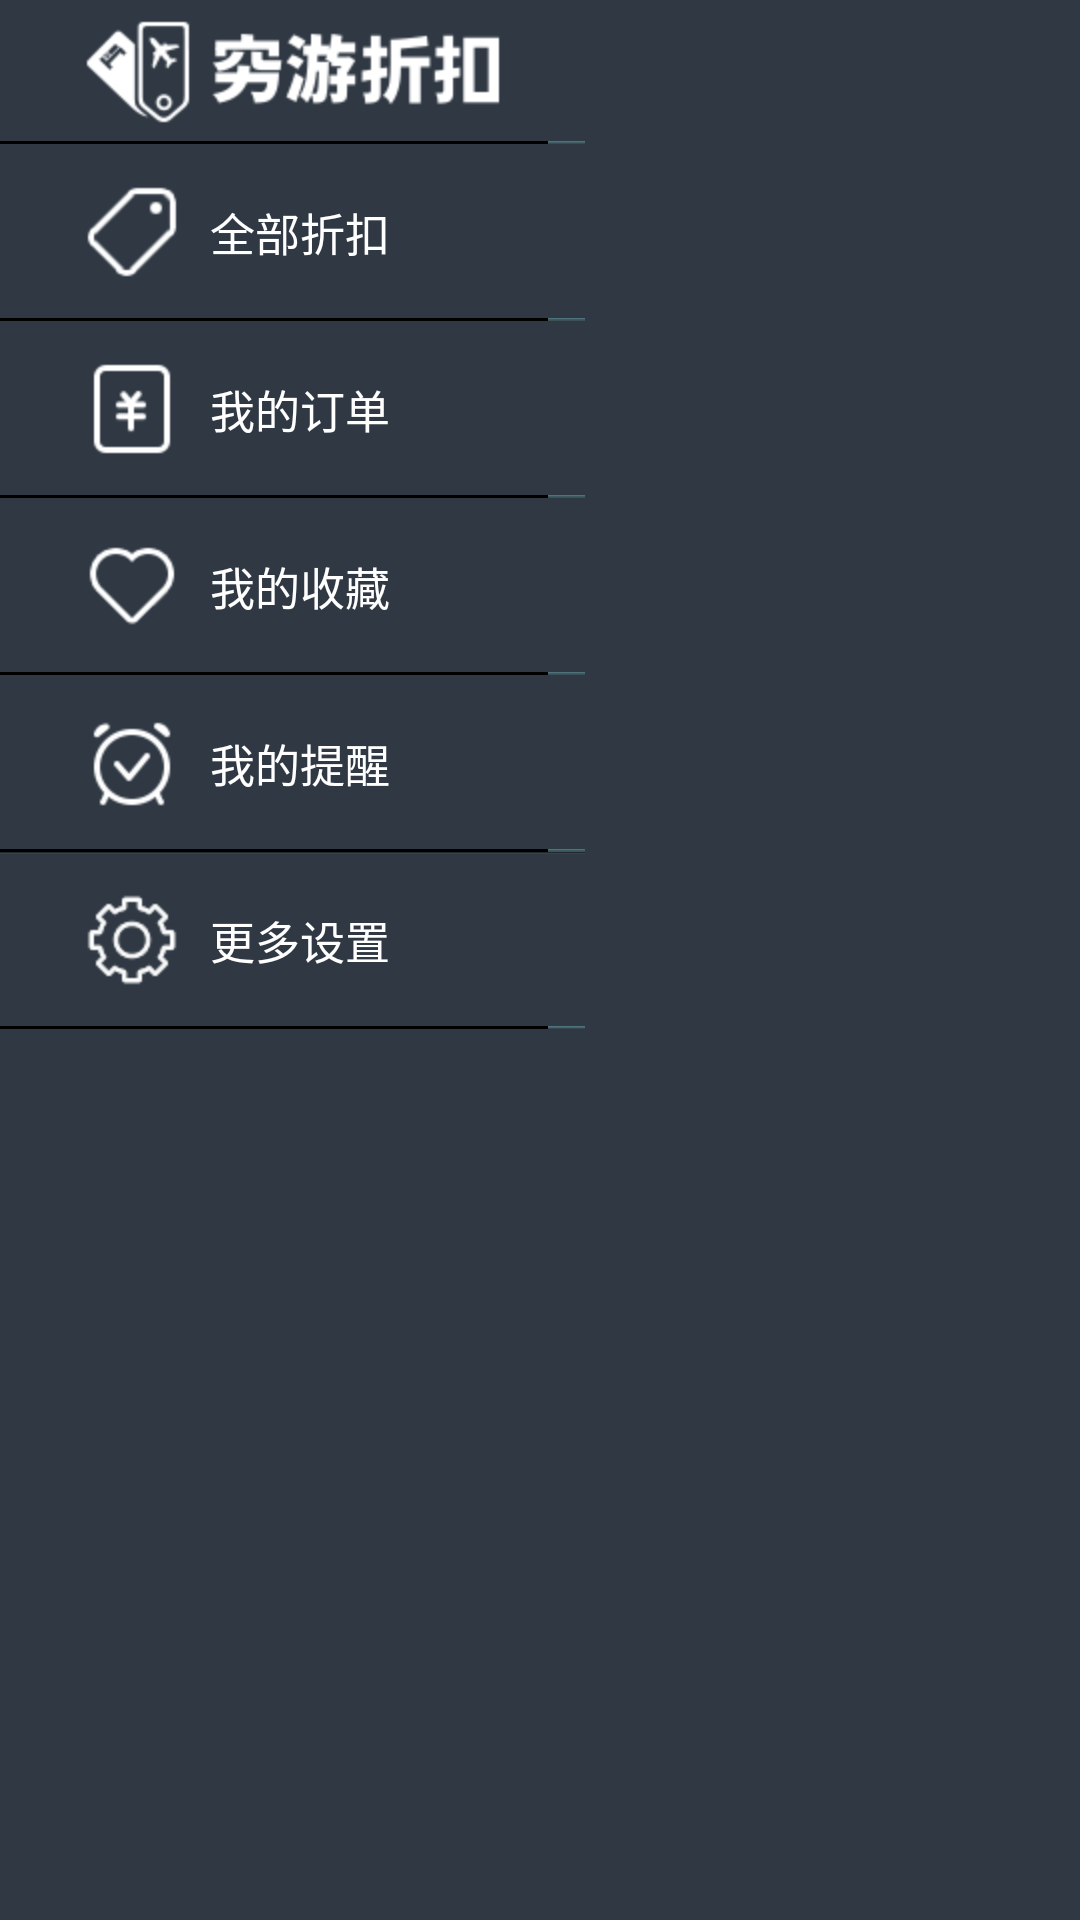

Reconstruct the res/layout file that produces this screen, plus the resources it refers to.
<!-- AndroidManifest.xml: fallback theme Theme.MaterialComponents.DayNight.NoActionBar -->
<!-- res/layout/fragment_menu.xml -->
<RelativeLayout xmlns:android="http://schemas.android.com/apk/res/android"
    xmlns:tools="http://schemas.android.com/tools"
    android:id="@+id/mRlLeftMenuFragment"
    android:layout_width="match_parent"
    android:layout_height="match_parent"
    android:background="#2f3843"
    tools:context=".SplashActivity" >

    

    <RelativeLayout
        android:id="@+id/btn_qyer_icon"
        android:layout_width="@dimen/cliding_menu_behind_width"
        android:layout_height="48dp"
        android:layout_alignParentLeft="true"
        android:layout_alignParentTop="true"
        android:background="@drawable/bg_sliding_menu_btn_selector"
        android:orientation="vertical" >

        

        <ImageView
            android:id="@+id/iv_qyer_icon"
            android:layout_width="wrap_content"
            android:layout_height="wrap_content"
            android:layout_centerHorizontal="true"
            android:layout_centerVertical="true"
            android:src="@drawable/qyer_icon" />

        <View
            android:layout_width="195dp"
            android:layout_height="5dp"
            android:layout_alignParentBottom="true"
            android:background="@drawable/slide_line" />
    </RelativeLayout>

    

    <RelativeLayout
        android:id="@+id/btn_all_deal"
        android:layout_width="@dimen/cliding_menu_behind_width"
        android:layout_height="@dimen/cliding_menu_behind_height"
        android:layout_alignParentLeft="true"
        android:layout_below="@+id/btn_qyer_icon"
        android:background="@drawable/bg_sliding_menu_btn_selector"
        android:orientation="vertical" >

        <LinearLayout
            android:layout_width="fill_parent"
            android:layout_height="fill_parent"
            android:layout_gravity="center_vertical"
            android:layout_weight="1" >

            <ImageView
                android:id="@+id/iv_all_deal"
                android:layout_width="wrap_content"
                android:layout_height="wrap_content"
                android:layout_gravity="center_vertical"
                android:paddingLeft="@dimen/cliding_menu_item_left"
                android:src="@drawable/ic_deal_normal" />

            <TextView
                android:layout_width="wrap_content"
                android:layout_height="wrap_content"
                android:layout_gravity="center_vertical"
                android:paddingLeft="@dimen/cliding_menu_item_text_left"
                android:text="全部折扣"
                android:textColor="@color/left_menu_text_color"
                android:textSize="15dp" />
        </LinearLayout>

        <View
            android:layout_width="195dp"
            android:layout_height="5dp"
            android:layout_alignParentBottom="true"
            android:background="@drawable/slide_line" />
    </RelativeLayout>

    

    <RelativeLayout
        android:id="@+id/btn_my_order"
        android:layout_width="@dimen/cliding_menu_behind_width"
        android:layout_height="@dimen/cliding_menu_behind_height"
        android:layout_alignParentLeft="true"
        android:layout_below="@+id/btn_all_deal"
        android:background="@drawable/bg_sliding_menu_btn_selector"
        android:gravity="center"
        android:visibility="visible" >

        <LinearLayout
            android:layout_width="fill_parent"
            android:layout_height="fill_parent"
            android:layout_gravity="center_vertical"
            android:layout_weight="1" >

            <ImageView
                android:id="@+id/iv_my_order"
                android:layout_width="wrap_content"
                android:layout_height="wrap_content"
                android:layout_gravity="center_vertical"
                android:paddingLeft="@dimen/cliding_menu_item_left"
                android:src="@drawable/ic_order" />

            <TextView
                android:layout_width="wrap_content"
                android:layout_height="wrap_content"
                android:layout_gravity="center_vertical"
                android:paddingLeft="@dimen/cliding_menu_item_text_left"
                android:text="我的订单"
                android:textColor="@color/left_menu_text_color"
                android:textSize="15dp" />
        </LinearLayout>

        <View
            android:layout_width="195dp"
            android:layout_height="5dp"
            android:layout_alignParentBottom="true"
            android:background="@drawable/slide_line" />
    </RelativeLayout>

    

    <RelativeLayout
        android:id="@+id/btn_my_favor"
        android:layout_width="@dimen/cliding_menu_behind_width"
        android:layout_height="@dimen/cliding_menu_behind_height"
        android:layout_alignParentLeft="true"
        android:layout_below="@+id/btn_my_order"
        android:background="@drawable/bg_sliding_menu_btn_selector"
        android:orientation="vertical" >

        <LinearLayout
            android:layout_width="fill_parent"
            android:layout_height="fill_parent"
            android:layout_gravity="center_vertical"
            android:layout_weight="1" >

            <ImageView
                android:id="@+id/iv_my_favor"
                android:layout_width="wrap_content"
                android:layout_height="wrap_content"
                android:layout_gravity="center_vertical"
                android:paddingLeft="@dimen/cliding_menu_item_left"
                android:src="@drawable/ic_favor" />

            <TextView
                android:layout_width="wrap_content"
                android:layout_height="wrap_content"
                android:layout_gravity="center_vertical"
                android:paddingLeft="@dimen/cliding_menu_item_text_left"
                android:text="我的收藏"
                android:textColor="@color/left_menu_text_color"
                android:textSize="15dp" />
        </LinearLayout>

        <View
            android:layout_width="195dp"
            android:layout_height="5dp"
            android:layout_alignParentBottom="true"
            android:background="@drawable/slide_line" />
    </RelativeLayout>

    

    <RelativeLayout
        android:id="@+id/btn_my_notification"
        android:layout_width="@dimen/cliding_menu_behind_width"
        android:layout_height="@dimen/cliding_menu_behind_height"
        android:layout_alignParentLeft="true"
        android:layout_below="@+id/btn_my_favor"
        android:background="@drawable/bg_sliding_menu_btn_selector"
        android:orientation="vertical" >

        <LinearLayout
            android:layout_width="fill_parent"
            android:layout_height="fill_parent"
            android:layout_gravity="center_vertical"
            android:layout_weight="1" >

            <ImageView
                android:id="@+id/iv_my_notifi"
                android:layout_width="wrap_content"
                android:layout_height="wrap_content"
                android:layout_gravity="center_vertical"
                android:paddingLeft="@dimen/cliding_menu_item_left"
                android:src="@drawable/ic_notifi" />

            <TextView
                android:layout_width="wrap_content"
                android:layout_height="wrap_content"
                android:layout_gravity="center_vertical"
                android:paddingLeft="@dimen/cliding_menu_item_text_left"
                android:text="我的提醒"
                android:textColor="@color/left_menu_text_color"
                android:textSize="15dp" />
        </LinearLayout>

        <View
            android:layout_width="195dp"
            android:layout_height="5dp"
            android:layout_alignParentBottom="true"
            android:background="@drawable/slide_line" />
    </RelativeLayout>

    

    <RelativeLayout
        android:id="@+id/btn_more_setting"
        android:layout_width="@dimen/cliding_menu_behind_width"
        android:layout_height="@dimen/cliding_menu_behind_height"
        android:layout_alignParentLeft="true"
        android:layout_below="@+id/btn_my_notification"
        android:background="@drawable/bg_sliding_menu_btn_bottom_selector"
        android:orientation="vertical" >

        <LinearLayout
            android:layout_width="fill_parent"
            android:layout_height="fill_parent"
            android:layout_gravity="center_vertical"
            android:layout_weight="1" >

            <ImageView
                android:id="@+id/iv_setting"
                android:layout_width="wrap_content"
                android:layout_height="wrap_content"
                android:layout_gravity="center_vertical"
                android:paddingLeft="@dimen/cliding_menu_item_left"
                android:src="@drawable/ic_setting" />

            <TextView
                android:layout_width="wrap_content"
                android:layout_height="wrap_content"
                android:layout_gravity="center_vertical"
                android:paddingLeft="@dimen/cliding_menu_item_text_left"
                android:text="更多设置"
                android:textColor="@color/left_menu_text_color"
                android:textSize="15dp" />
        </LinearLayout>

        <View
            android:layout_width="195dp"
            android:layout_height="5dp"
            android:layout_alignParentBottom="true"
            android:background="@drawable/slide_line" />
    </RelativeLayout>

</RelativeLayout>
<!-- resources referenced by this layout -->
<resources>
  <color name="left_menu_text_color">#FFF</color>
  <dimen name="cliding_menu_behind_height">59dp</dimen>
  <dimen name="cliding_menu_behind_width">195dp</dimen>
  <dimen name="cliding_menu_item_left">24dp</dimen>
  <dimen name="cliding_menu_item_text_left">6dp</dimen>
  <!-- drawable bg_sliding_menu_btn_bottom_selector (drawable) -->
  <?xml version="1.0" encoding="utf-8"?>
  
  <selector xmlns:android="http://schemas.android.com/apk/res/android">
  	<item android:state_focused="true" android:drawable="@drawable/bg_sliding_menu_btn_bottom_pressed" />
  	<item android:state_pressed="true" android:drawable="@drawable/bg_sliding_menu_btn_bottom_pressed" />
  	<item android:state_selected="true" android:drawable="@drawable/bg_sliding_menu_btn_bottom_pressed" />
  	<item android:drawable="@drawable/bg_sliding_menu_btn_bottom_normal" />
  </selector>
  <!-- drawable bg_sliding_menu_btn_selector (drawable) -->
  <?xml version="1.0" encoding="utf-8"?>
  
  <selector xmlns:android="http://schemas.android.com/apk/res/android">
  	<item android:state_focused="true" android:drawable="@drawable/bg_sliding_menu_btn_pressed" />
  	<item android:state_pressed="true" android:drawable="@drawable/bg_sliding_menu_btn_pressed" />
  	<item android:state_selected="true" android:drawable="@drawable/bg_sliding_menu_btn_pressed" />
  	<item android:drawable="@drawable/bg_sliding_menu_btn_normal" />
  </selector>
  <!-- drawable ic_deal_normal: png bitmap (drawable-hdpi, 3619 bytes) -->
  <!-- drawable ic_favor: png bitmap (drawable-hdpi, 3523 bytes) -->
  <!-- drawable ic_notifi: png bitmap (drawable-hdpi, 3881 bytes) -->
  <!-- drawable ic_order: png bitmap (drawable-hdpi, 3432 bytes) -->
  <!-- drawable ic_setting: png bitmap (drawable-hdpi, 3961 bytes) -->
  <!-- drawable qyer_icon: png bitmap (drawable-hdpi, 5385 bytes) -->
  <!-- drawable bg_sliding_menu_btn_bottom_pressed: png bitmap (drawable-hdpi, 45607 bytes) -->
  <!-- drawable bg_sliding_menu_btn_bottom_normal: png bitmap (drawable-hdpi, 3262 bytes) -->
  <!-- drawable bg_sliding_menu_btn_normal: png bitmap (drawable-hdpi, 3264 bytes) -->
</resources>
